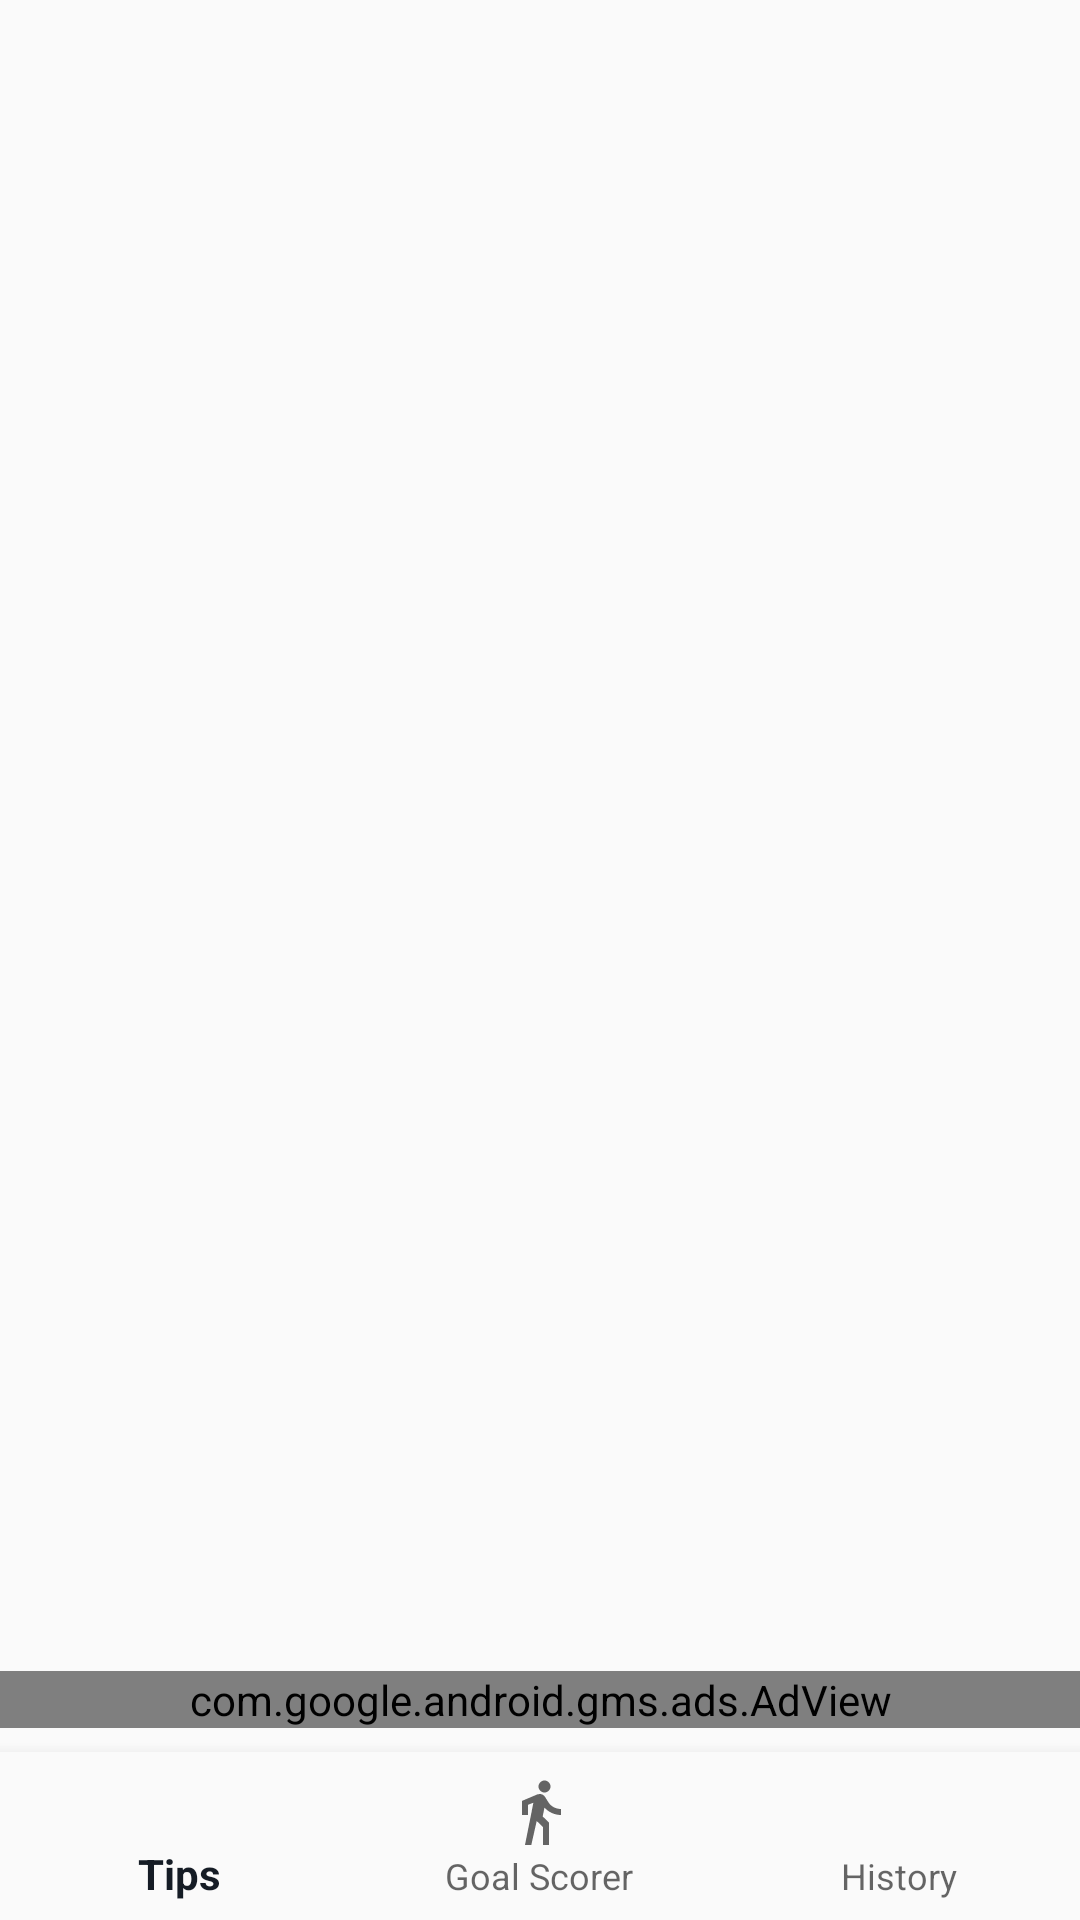

Here is an Android app screen rendered from its layout file. Give the layout XML and the strings, colors and styles it references.
<!-- AndroidManifest.xml: activity theme AppTheme -->
<!-- res/layout/activity_main.xml -->
<?xml version="1.0" encoding="utf-8"?>
<androidx.constraintlayout.widget.ConstraintLayout xmlns:android="http://schemas.android.com/apk/res/android"
    xmlns:app="http://schemas.android.com/apk/res-auto"
    xmlns:tools="http://schemas.android.com/tools"
    android:id="@+id/container"
    android:layout_width="match_parent"
    android:layout_height="match_parent"
    tools:context=".MainActivity">

    <FrameLayout
        android:id="@+id/frame_layout"
        android:layout_width="match_parent"
        android:layout_height="match_parent"
        android:layout_marginBottom="70dp"
        android:text="@string/title_home"
        app:layout_constraintBottom_toTopOf="@+id/adView"
        app:layout_constraintLeft_toLeftOf="parent"
        app:layout_constraintTop_toTopOf="parent" />

    <com.google.android.gms.ads.AdView
        xmlns:ads="http://schemas.android.com/apk/res-auto"
        android:id="@+id/adView"
        android:layout_width="match_parent"
        android:layout_height="wrap_content"
        android:layout_marginBottom="8dp"
        app:layout_constraintBottom_toTopOf="@+id/navigation"
        app:layout_constraintEnd_toEndOf="parent"
        app:layout_constraintStart_toStartOf="parent"
        ads:adSize="BANNER"
        ads:adUnitId="ca-app-pub-3940256099942544/6300978111"
        />

    <com.google.android.material.bottomnavigation.BottomNavigationView
        android:id="@+id/navigation"
        android:layout_width="0dp"
        android:layout_height="wrap_content"
        android:layout_marginStart="0dp"
        android:layout_marginEnd="0dp"
        android:background="?android:attr/windowBackground"
        app:layout_constraintBottom_toBottomOf="parent"
        app:layout_constraintLeft_toLeftOf="parent"
        app:layout_constraintRight_toRightOf="parent"
        app:menu="@menu/navigation" />

</androidx.constraintlayout.widget.ConstraintLayout>
<!-- resources referenced by this layout -->
<resources>
  <string name="title_home">Home</string>
  <style name="AppTheme" parent="Theme.AppCompat.Light.DarkActionBar">
          
          <item name="colorPrimary">@color/colorPrimary</item>
          <item name="colorPrimaryDark">@color/colorPrimaryDark</item>
          <item name="colorAccent">@color/colorAccent</item>
      </style>
  <color name="colorPrimary">#151c25</color>
  <color name="colorPrimaryDark">#151c25</color>
  <color name="colorAccent">#2BFF00</color>
</resources>
